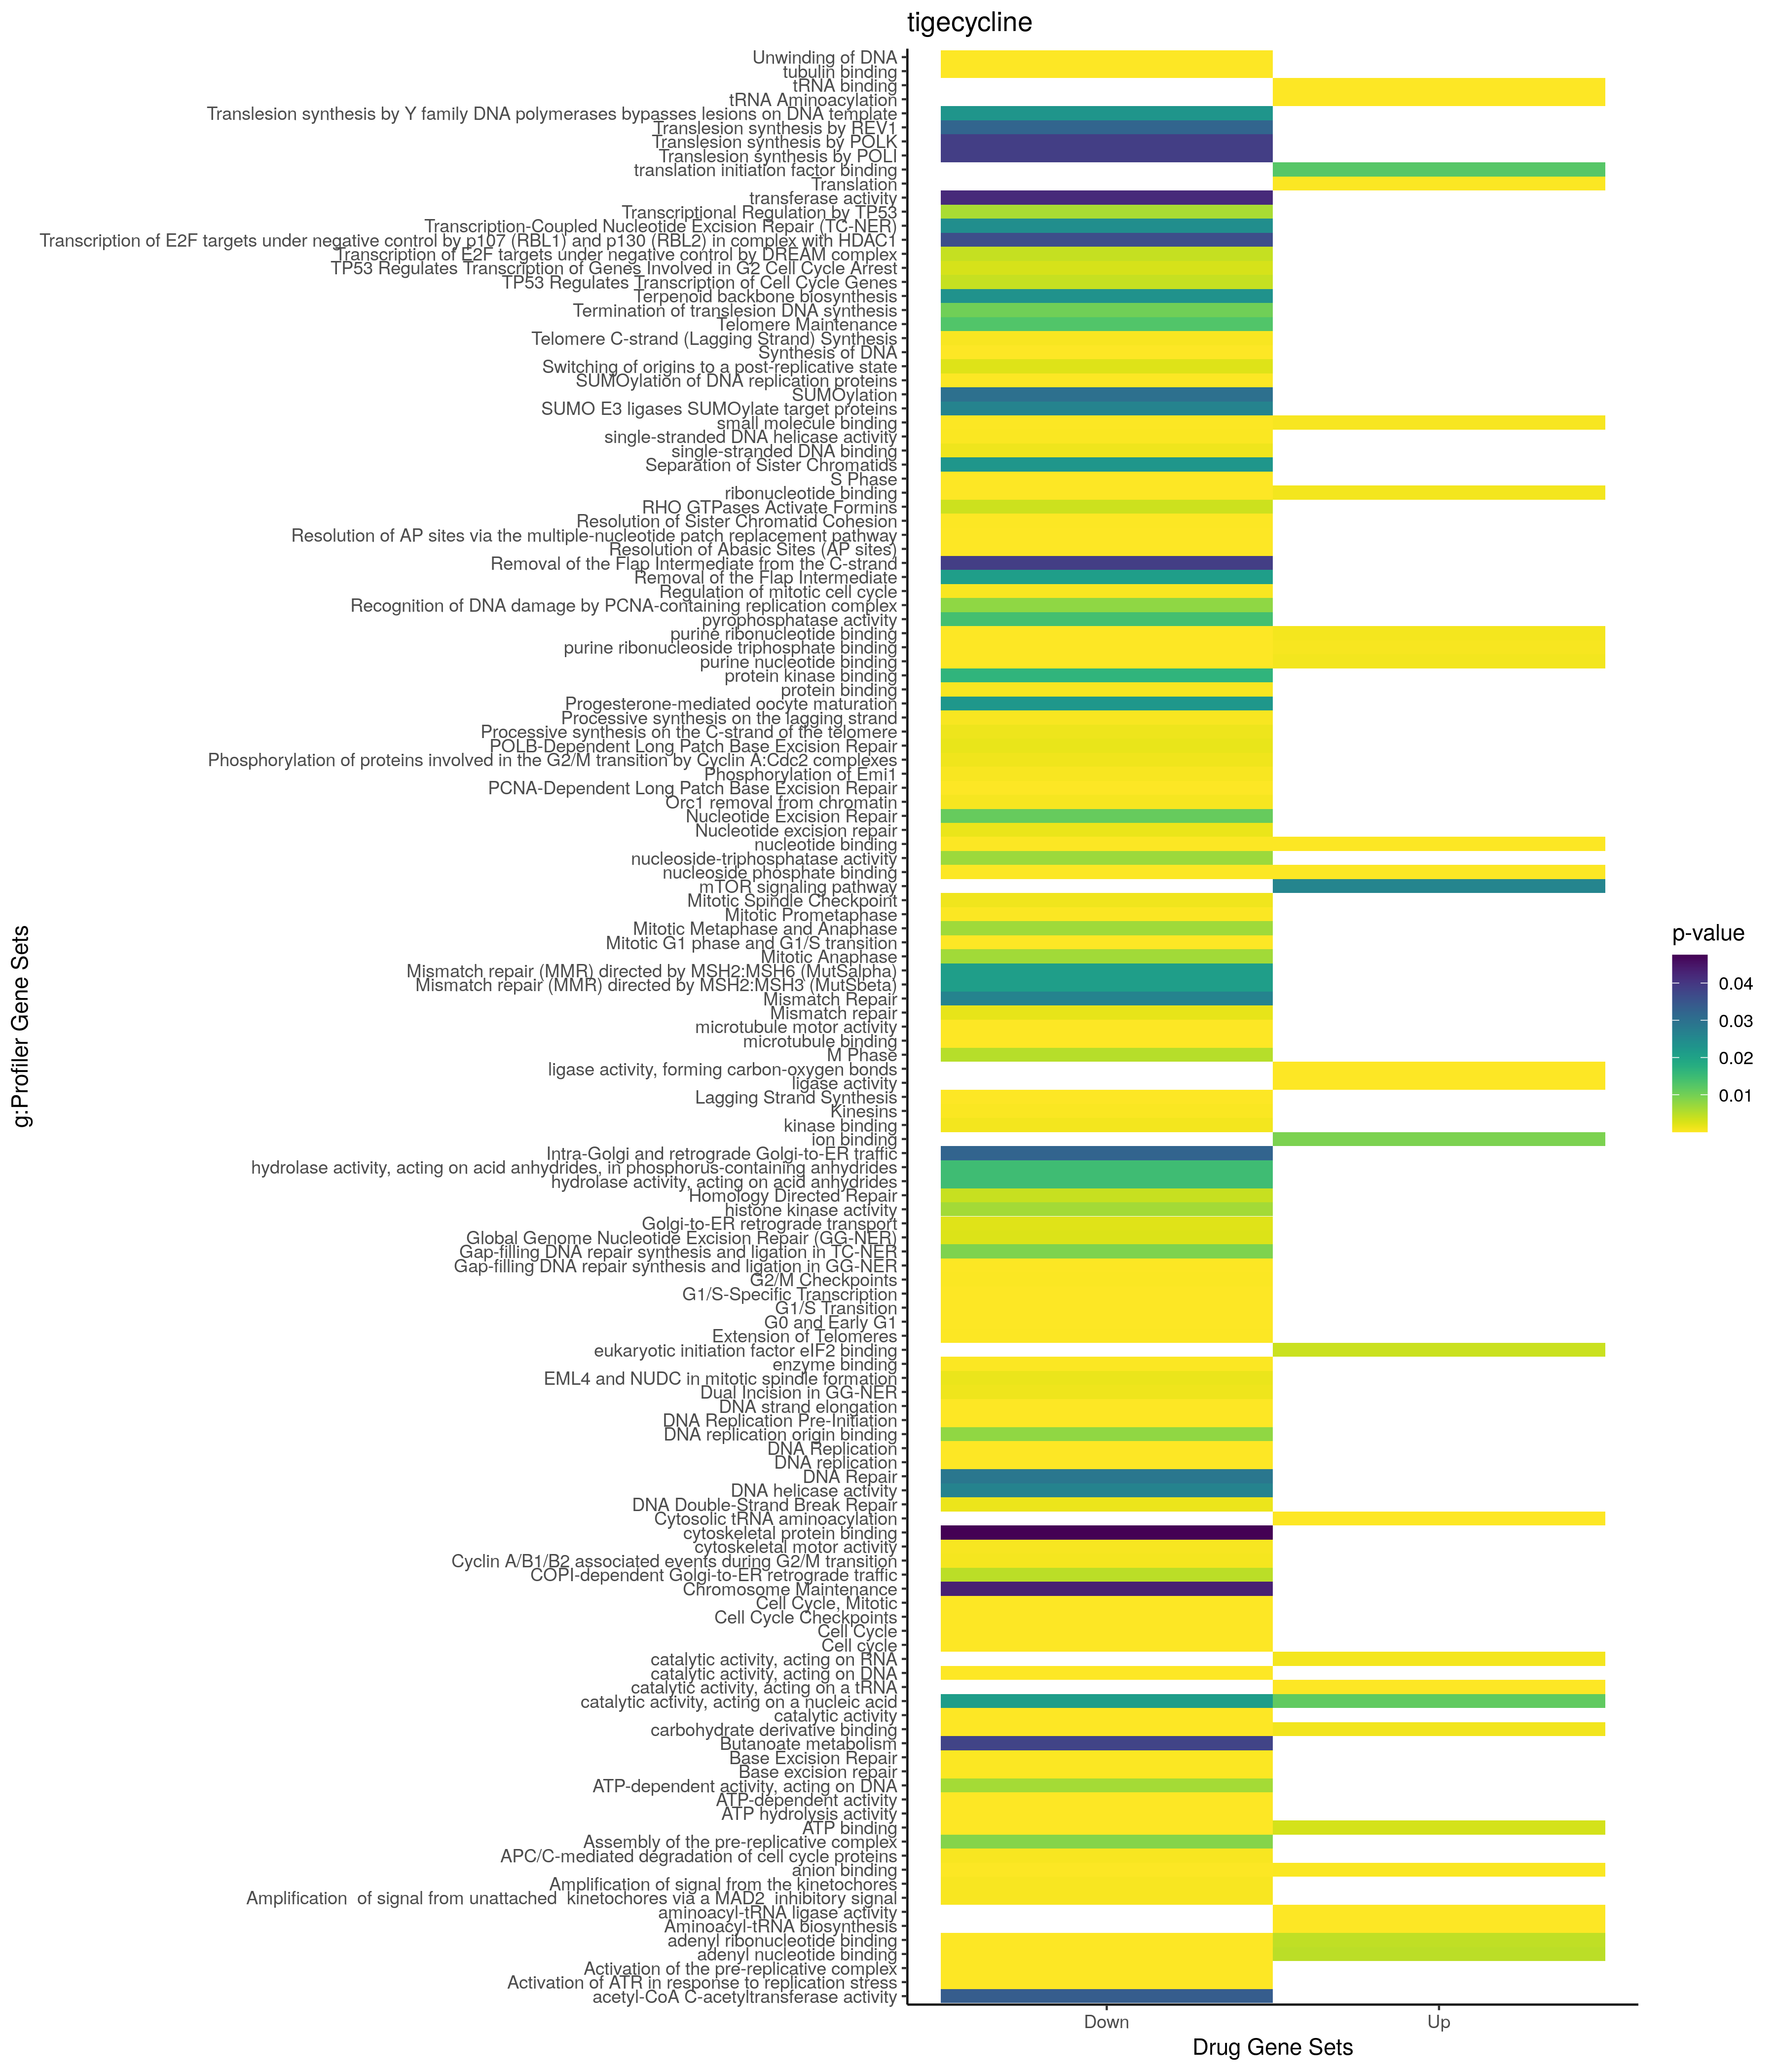

The file beside this chart, header and first rows:
; query; significant; p_value; term_size; query_size; intersection_size; precision; recall; term_id; source; term_name; effective_domain_size; source_order; set
1; query_1; TRUE; 3,90966207602878e-10; 43; 31; 7; 0,225806451612903; 0,162790697674419; GO:0006418; GO:BP; tRNA aminoacylation for protein translat…; 21029; 2409; Up
2; query_1; TRUE; 7,59997630495122e-10; 47; 31; 7; 0,225806451612903; 0,148936170212766; GO:0043039; GO:BP; tRNA aminoacylation; 21029; 12110; Up
3; query_1; TRUE; 8,88863564377027e-10; 48; 31; 7; 0,225806451612903; 0,145833333333333; GO:0043038; GO:BP; amino acid activation; 21029; 12109; Up
4; query_1; TRUE; 6,04481701933717e-06; 933; 31; 12; 0,387096774193548; 0,0128617363344051; GO:0019752; GO:BP; carboxylic acid metabolic process; 21029; 6960; Up
5; query_1; TRUE; 7,10012638446803e-06; 620; 36; 11; 0,305555555555556; 0,017741935483871; GO:0071417; GO:BP; cellular response to organonitrogen comp…; 21029; 19464; Up
6; query_1; TRUE; 8,04443337385484e-06; 957; 31; 12; 0,387096774193548; 0,0125391849529781; GO:0043436; GO:BP; oxoacid metabolic process; 21029; 12327; Up
7; query_1; TRUE; 1,05030096628109e-05; 980; 31; 12; 0,387096774193548; 0,0122448979591837; GO:0006082; GO:BP; organic acid metabolic process; 21029; 2114; Up
8; query_1; TRUE; 1,07918180149545e-05; 1779; 31; 15; 0,483870967741935; 0,00843170320404722; GO:0044281; GO:BP; small molecule metabolic process; 21029; 12724; Up
9; query_1; TRUE; 1,76635310996053e-05; 677; 36; 11; 0,305555555555556; 0,0162481536189069; GO:1901699; GO:BP; cellular response to nitrogen compound; 21029; 24968; Up
10; query_1; TRUE; 2,01288187699684e-05; 309; 31; 8; 0,258064516129032; 0,0258899676375405; GO:0006520; GO:BP; cellular amino acid metabolic process; 21029; 2495; Up
11; query_1; TRUE; 2,05901616408965e-05; 196; 31; 7; 0,225806451612903; 0,0357142857142857; GO:0006399; GO:BP; tRNA metabolic process; 21029; 2392; Up
12; query_1; TRUE; 9,47297176923485e-05; 1001; 36; 12; 0,333333333333333; 0,011988011988012; GO:0010243; GO:BP; response to organonitrogen compound; 21029; 4498; Up
13; query_1; TRUE; 0,000141367772827508; 478; 36; 9; 0,25; 0,0188284518828452; GO:1901652; GO:BP; response to peptide; 21029; 24931; Up
14; query_1; TRUE; 0,000149069405485652; 350; 35; 8; 0,228571428571429; 0,0228571428571429; GO:1901653; GO:BP; cellular response to peptide; 21029; 24932; Up
15; query_1; TRUE; 0,000155560883728106; 1164; 39; 13; 0,333333333333333; 0,0111683848797251; GO:1901701; GO:BP; cellular response to oxygen-containing c…; 21029; 24970; Up
16; query_1; TRUE; 0,000162359468644406; 841; 36; 11; 0,305555555555556; 0,0130796670630202; GO:0009725; GO:BP; response to hormone; 21029; 4075; Up
17; query_1; TRUE; 0,000235338584932584; 1088; 36; 12; 0,333333333333333; 0,0110294117647059; GO:1901698; GO:BP; response to nitrogen compound; 21029; 24967; Up
18; query_1; TRUE; 0,000390919475286131; 99; 29; 5; 0,172413793103448; 0,0505050505050505; GO:1901655; GO:BP; cellular response to ketone; 21029; 24934; Up
19; query_1; TRUE; 0,000403643493446689; 195; 29; 6; 0,206896551724138; 0,0307692307692308; GO:1901654; GO:BP; response to ketone; 21029; 24933; Up
20; query_1; TRUE; 0,000493963298726005; 713; 37; 10; 0,27027027027027; 0,0140252454417952; GO:0006412; GO:BP; translation; 21029; 2404; Up
21; query_1; TRUE; 0,00058166145057604; 583; 35; 9; 0,257142857142857; 0,0154373927958834; GO:0032870; GO:BP; cellular response to hormone stimulus; 21029; 9082; Up
22; query_1; TRUE; 0,000678121054384749; 738; 37; 10; 0,27027027027027; 0,013550135501355; GO:0043043; GO:BP; peptide biosynthetic process; 21029; 12114; Up
23; query_1; TRUE; 0,00110082502774679; 1631; 39; 14; 0,358974358974359; 0,00858369098712446; GO:1901700; GO:BP; response to oxygen-containing compound; 21029; 24969; Up
24; query_1; TRUE; 0,00137156456973728; 536; 31; 8; 0,258064516129032; 0,0149253731343284; GO:0034660; GO:BP; ncRNA metabolic process; 21029; 10020; Up
25; query_1; TRUE; 0,00144955528551068; 1551; 36; 13; 0,361111111111111; 0,00838168923275306; GO:0009719; GO:BP; response to endogenous stimulus; 21029; 4069; Up
26; query_1; TRUE; 0,00172798427446153; 1310; 36; 12; 0,333333333333333; 0,00916030534351145; GO:0071495; GO:BP; cellular response to endogenous stimulus; 21029; 19534; Up
27; query_1; TRUE; 0,00293559747437884; 867; 37; 10; 0,27027027027027; 0,0115340253748558; GO:0043604; GO:BP; amide biosynthetic process; 21029; 12445; Up
28; query_1; TRUE; 0,00390679655739866; 895; 37; 10; 0,27027027027027; 0,0111731843575419; GO:0006518; GO:BP; peptide metabolic process; 21029; 2494; Up
29; query_1; TRUE; 0,00558711652704993; 1165; 37; 11; 0,297297297297297; 0,00944206008583691; GO:0043603; GO:BP; cellular amide metabolic process; 21029; 12444; Up
30; query_1; TRUE; 0,00725452772329451; 254; 36; 6; 0,166666666666667; 0,0236220472440945; GO:0032868; GO:BP; response to insulin; 21029; 9080; Up
31; query_1; TRUE; 0,00739586051394649; 398; 36; 7; 0,194444444444444; 0,0175879396984925; GO:0043434; GO:BP; response to peptide hormone; 21029; 12325; Up
32; query_1; TRUE; 0,0116293477520474; 27; 29; 3; 0,103448275862069; 0,111111111111111; GO:0071549; GO:BP; cellular response to dexamethasone stimu…; 21029; 19578; Up
33; query_1; TRUE; 0,0125864949841769; 200; 29; 5; 0,172413793103448; 0,025; GO:0032869; GO:BP; cellular response to insulin stimulus; 21029; 9081; Up
34; query_1; TRUE; 0,0128024535432399; 289; 35; 6; 0,171428571428571; 0,0207612456747405; GO:0071375; GO:BP; cellular response to peptide hormone sti…; 21029; 19422; Up
35; query_1; TRUE; 0,016995311321922; 8; 13; 2; 0,153846153846154; 0,25; GO:0009629; GO:BP; response to gravity; 21029; 3999; Up
36; query_1; TRUE; 0,0450123288007736; 42; 29; 3; 0,103448275862069; 0,0714285714285714; GO:0071548; GO:BP; response to dexamethasone; 21029; 19577; Up
37; query_1; TRUE; 2,62010109391607e-08; 5373; 37; 28; 0,756756756756757; 0,00521124139214591; GO:0005829; GO:CC; cytosol; 21672; 469; Up
38; query_1; TRUE; 1,98731928978322e-05; 12193; 39; 37; 0,948717948717949; 0,00303452800787337; GO:0005737; GO:CC; cytoplasm; 21672; 384; Up
39; query_1; TRUE; 0,0108371365968909; 181; 9; 3; 0,333333333333333; 0,0165745856353591; GO:0001726; GO:CC; ruffle; 21672; 184; Up
40; query_1; TRUE; 0,0124079654442702; 12; 20; 2; 0,1; 0,166666666666667; GO:0017101; GO:CC; aminoacyl-tRNA synthetase multienzyme co…; 21672; 920; Up
41; query_1; TRUE; 0,0173475281832483; 144; 34; 4; 0,117647058823529; 0,0277777777777778; GO:0042734; GO:CC; presynaptic membrane; 21672; 2078; Up
42; query_1; TRUE; 0,0208839744538108; 1237; 34; 9; 0,264705882352941; 0,00727566693613581; GO:0098590; GO:CC; plasma membrane region; 21672; 3579; Up
43; query_1; TRUE; 0,0248558494397872; 2205; 35; 12; 0,342857142857143; 0,0054421768707483; GO:0120025; GO:CC; plasma membrane bounded cell projection; 21672; 3858; Up
44; query_1; TRUE; 0,0392170092925808; 2312; 35; 12; 0,342857142857143; 0,00519031141868512; GO:0042995; GO:CC; cell projection; 21672; 2089; Up
45; query_1; TRUE; 0,0412793034591793; 340; 34; 5; 0,147058823529412; 0,0147058823529412; GO:0031253; GO:CC; cell projection membrane; 21672; 1260; Up
46; query_1; TRUE; 1,15879488500423e-10; 43; 31; 7; 0,225806451612903; 0,162790697674419; GO:0004812; GO:MF; aminoacyl-tRNA ligase activity; 20166; 1367; Up
47; query_1; TRUE; 1,15879488500423e-10; 43; 31; 7; 0,225806451612903; 0,162790697674419; GO:0016875; GO:MF; ligase activity, forming carbon-oxygen b…; 20166; 3834; Up
48; query_1; TRUE; 4,52196139047117e-07; 135; 31; 7; 0,225806451612903; 0,0518518518518519; GO:0140101; GO:MF; catalytic activity, acting on a tRNA; 20166; 11757; Up
49; query_1; TRUE; 2,87835441907218e-06; 176; 31; 7; 0,225806451612903; 0,0397727272727273; GO:0016874; GO:MF; ligase activity; 20166; 3833; Up
50; query_1; TRUE; 3,49177287147948e-05; 74; 31; 5; 0,161290322580645; 0,0675675675675676; GO:0000049; GO:MF; tRNA binding; 20166; 19; Up
51; query_1; TRUE; 6,27057488739862e-05; 2174; 31; 15; 0,483870967741935; 0,00689972401103956; GO:0000166; GO:MF; nucleotide binding; 20166; 35; Up
52; query_1; TRUE; 6,30893707941771e-05; 2175; 31; 15; 0,483870967741935; 0,00689655172413793; GO:1901265; GO:MF; nucleoside phosphate binding; 20166; 11971; Up
53; query_1; TRUE; 0,000243271685785998; 2410; 31; 15; 0,483870967741935; 0,00622406639004149; GO:0043168; GO:MF; anion binding; 20166; 6762; Up
54; query_1; TRUE; 0,000425570602077538; 2516; 31; 15; 0,483870967741935; 0,00596184419713832; GO:0036094; GO:MF; small molecule binding; 20166; 6379; Up
55; query_1; TRUE; 0,000499692662300266; 1848; 31; 13; 0,419354838709677; 0,00703463203463203; GO:0035639; GO:MF; purine ribonucleoside triphosphate bindi…; 20166; 6332; Up
56; query_1; TRUE; 0,000757508669036177; 1917; 31; 13; 0,419354838709677; 0,00678142931664058; GO:0032555; GO:MF; purine ribonucleotide binding; 20166; 5398; Up
57; query_1; TRUE; 0,000762704486861822; 400; 31; 7; 0,225806451612903; 0,0175; GO:0140098; GO:MF; catalytic activity, acting on RNA; 20166; 11756; Up
58; query_1; TRUE; 0,000817673583575674; 1930; 31; 13; 0,419354838709677; 0,00673575129533679; GO:0017076; GO:MF; purine nucleotide binding; 20166; 3952; Up
59; query_1; TRUE; 0,000837028801117266; 1934; 31; 13; 0,419354838709677; 0,00672182006204757; GO:0032553; GO:MF; ribonucleotide binding; 20166; 5396; Up
60; query_1; TRUE; 0,00087004777672243; 2288; 31; 14; 0,451612903225806; 0,00611888111888112; GO:0097367; GO:MF; carbohydrate derivative binding; 20166; 10312; Up
... 453 more rows
